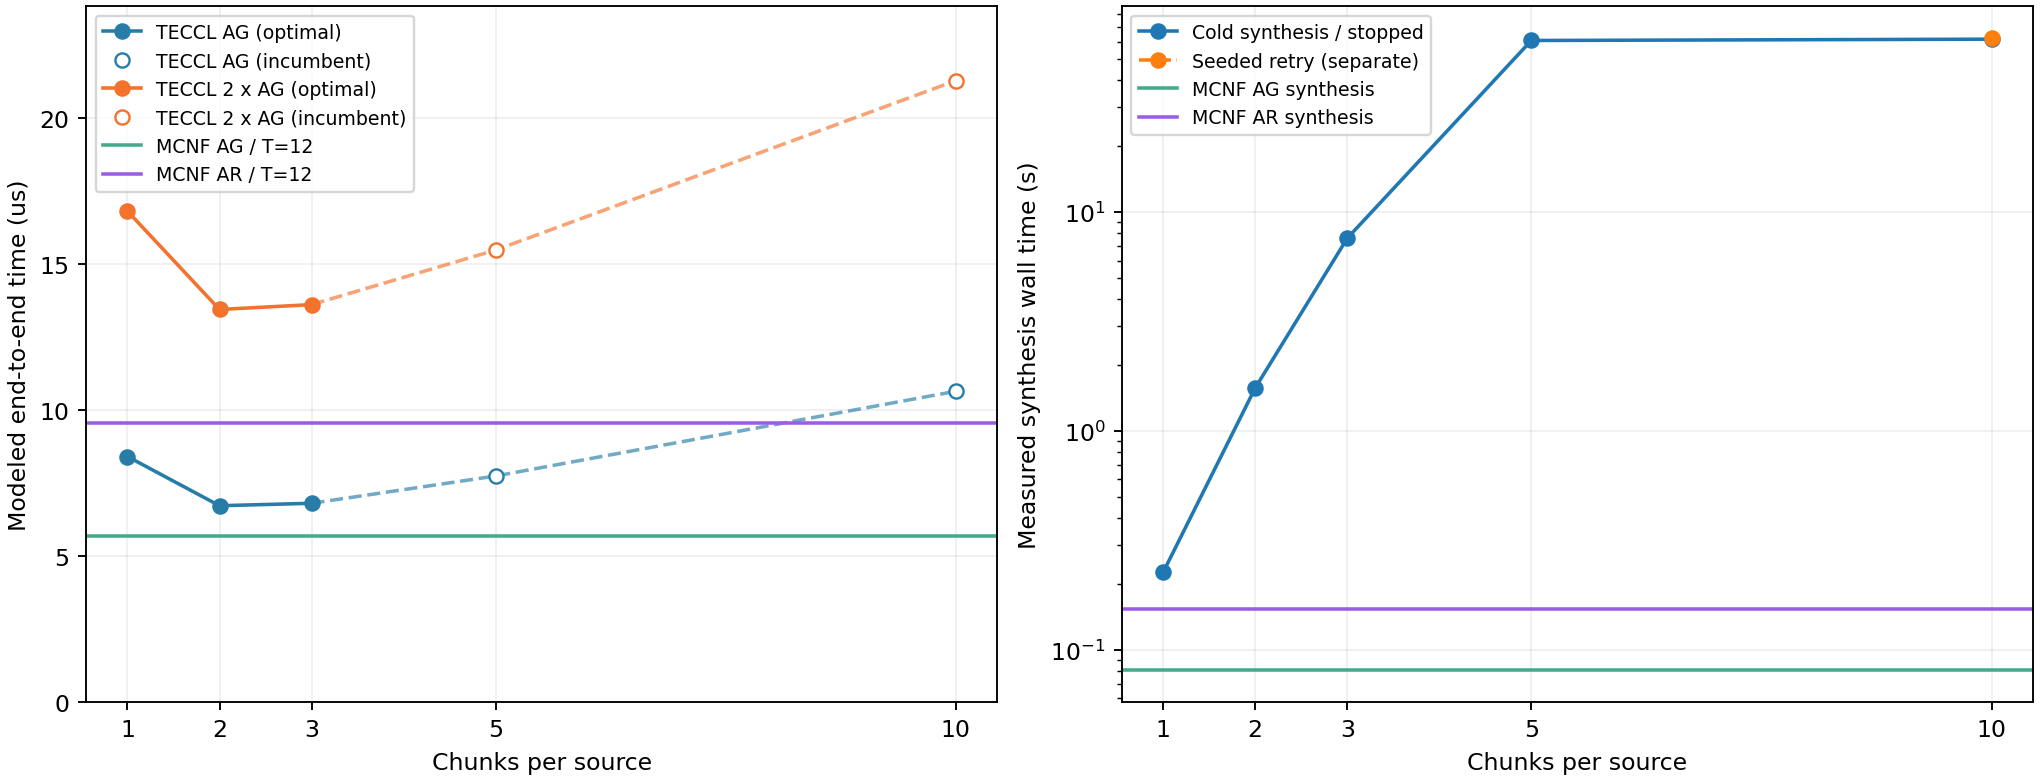

The file beside this chart, header and first rows:
chunks_per_source, total_distinct_chunks, chunk_bytes, source_initial_bytes, output_bytes_per_gpu, physical_link_Gbps, epoch_transport_us, completion_epochs, active_epochs, transport_us, startup_us, allgather_us, allreduce_estimate_us, selected_status, selected_origin, cold_status, cold_solution_count, cold_synthesis_or_stopped_wall_sec, cold_optimizer_sec, warm_synthesis_wall_sec, warm_seed_build_sec, warm_optimizer_sec, selected_native_mip_gap, num_variables
1, 6, 41667, 41667, 250000, 400, 0.8333, 9, 9, 7.5, 0.9, 8.4, 16.8, OPTIMAL, chunk_sweep, OPTIMAL, 2, 0.2263, 0.1784, , , , 0.0, 4248
2, 12, 20833, 41667, 250000, 400, 0.4167, 13, 13, 5.417, 1.3, 6.717, 13.43, OPTIMAL, chunk_sweep, OPTIMAL, 5, 1.571, 1.445, , , , 0.0, 12708
3, 18, 13889, 41667, 250000, 400, 0.2778, 18, 18, 5, 1.8, 6.8, 13.6, OPTIMAL, chunk_sweep, OPTIMAL, 6, 7.584, 7.339, , , , 0.0, 25392
5, 30, 8333, 41667, 250000, 400, 0.1667, 29, 29, 4.833, 2.9, 7.733, 15.47, TIME_LIMIT, chunk_sweep, TIME_LIMIT, 5, 60.7, 60.01, , , , 0.125, 63432
10, 60, 4167, 41667, 250000, 400, 0.08333, 58, 58, 4.833, 5.8, 10.63, 21.27, TIME_LIMIT, chunk_sweep_warmstart, TIME_LIMIT, 0, 61.53, 60.09, 62.49, 0.1111, 60.03, 0.5556, 232452
